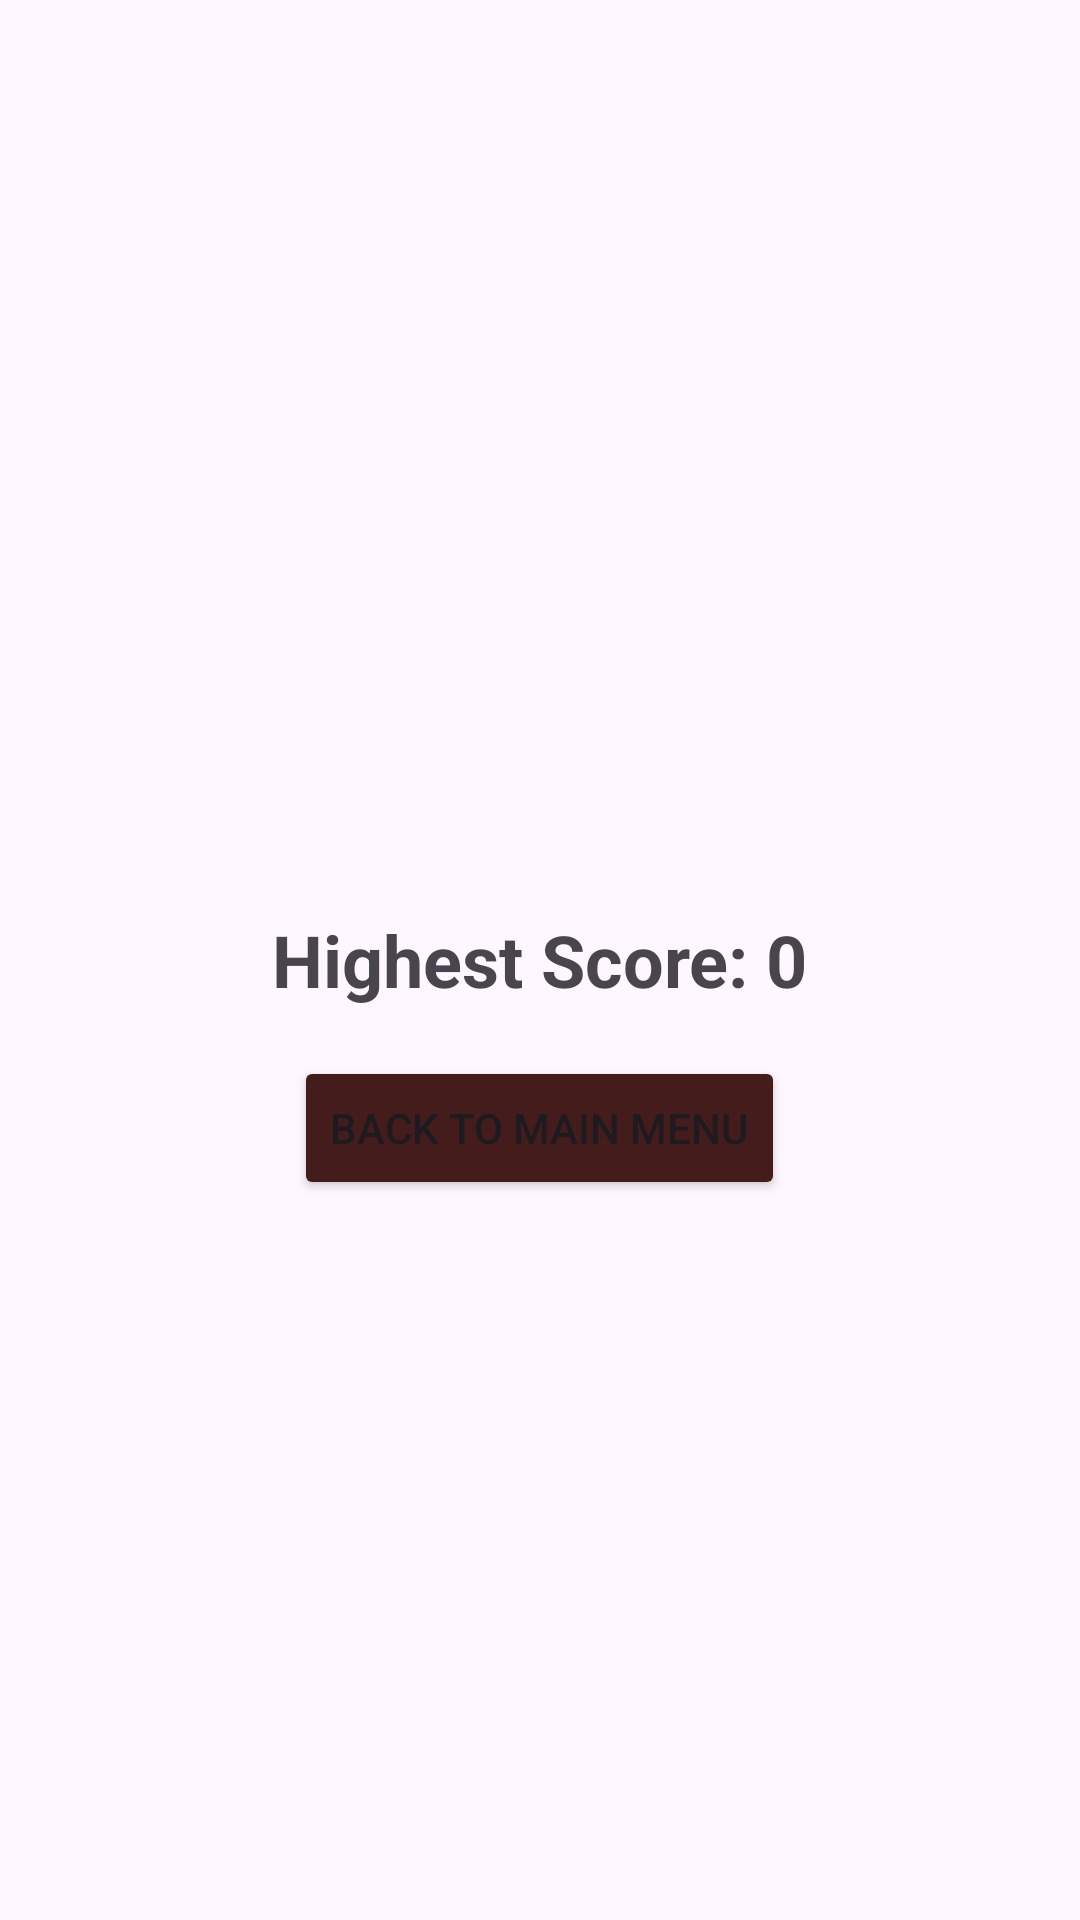

Here is an Android app screen rendered from its layout file. Give the layout XML and the strings, colors and styles it references.
<!-- AndroidManifest.xml: application theme Theme.MobileGame -->
<!-- res/layout/activity_highest_score.xml -->
<?xml version="1.0" encoding="utf-8"?>
<RelativeLayout xmlns:android="http://schemas.android.com/apk/res/android"
    xmlns:tools="http://schemas.android.com/tools"
    android:id="@+id/main"
    android:layout_width="match_parent"
    android:layout_height="match_parent"
    android:background="@drawable/background_image"
    android:padding="16dp"
    tools:context=".HighestScore">

    <TextView
        android:id="@+id/highestScoreTextView"
        android:layout_width="wrap_content"
        android:layout_height="wrap_content"
        android:layout_centerInParent="true"
        android:text="Highest Score: 0"
        android:textSize="24sp"
        android:textStyle="bold" />

    <Button
        android:id="@+id/backToMainMenuButton"
        android:layout_width="wrap_content"
        android:layout_height="wrap_content"
        android:layout_below="@id/highestScoreTextView"
        android:layout_centerHorizontal="true"
        android:layout_marginTop="16dp"
        android:backgroundTint="@color/mainMenuButtons"
        android:text="Back to Main Menu" />

</RelativeLayout>
<!-- resources referenced by this layout -->
<resources>
  <color name="mainMenuButtons">#451C1C</color>
  <style name="Theme.MobileGame" parent="Base.Theme.MobileGame" />
  <style name="Base.Theme.MobileGame" parent="Theme.Material3.DayNight.NoActionBar">
          
          <item name="colorPrimary">@color/mainColor</item>
      </style>
  <color name="mainColor">#ff5757</color>
</resources>
